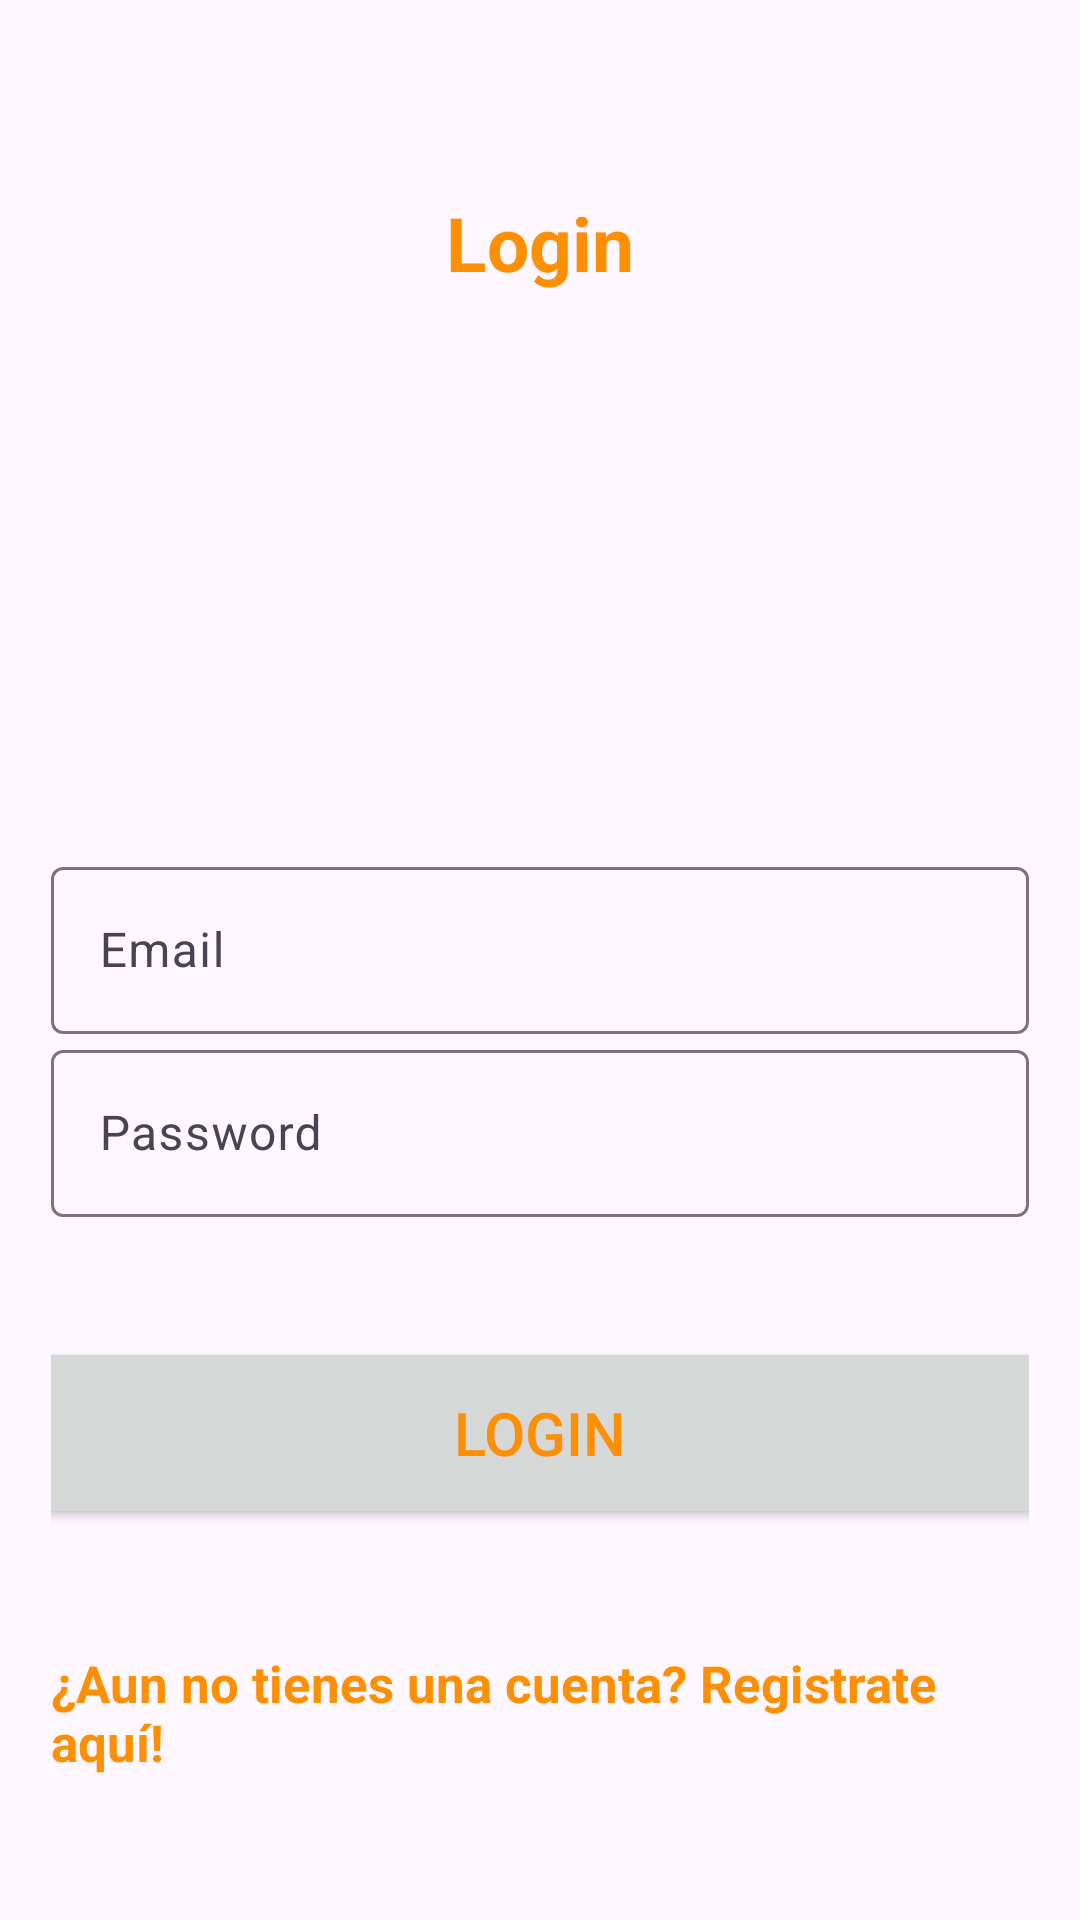

Android layout source for this screen:
<!-- AndroidManifest.xml: application theme Theme.JsioAutenticacion -->
<!-- res/layout/activity_login.xml -->
<?xml version="1.0" encoding="utf-8"?>
<LinearLayout xmlns:android="http://schemas.android.com/apk/res/android"
    xmlns:app="http://schemas.android.com/apk/res-auto"
    xmlns:tools="http://schemas.android.com/tools"
    android:layout_width="match_parent"
    android:layout_height="match_parent"
    android:orientation="vertical"
    android:gravity="center"
    android:padding="17dp"
    tools:context=".Login">


    <TextView
        android:id="@+id/textView"
        android:layout_width="match_parent"
        android:layout_height="wrap_content"
        android:textColor="#FC8F04 "
        android:padding="16dp"
        android:text="@string/login"
        android:textAlignment="center"
        android:textSize="25sp"
        android:textStyle="bold"




        />

    <ImageView
        android:layout_marginTop="75dp"
        android:layout_width="177dp"
        android:layout_height="wrap_content"
        android:layout_marginBottom="75dp"
        android:src="@drawable/logo" />

    <com.google.android.material.textfield.TextInputLayout
        android:layout_marginTop="20dp"
        android:layout_width="match_parent"
        android:layout_height="wrap_content">
        <com.google.android.material.textfield.TextInputEditText
            android:id="@+id/email"
            android:hint="@string/email"
            android:layout_width="match_parent"
            android:layout_height="wrap_content"/>
    </com.google.android.material.textfield.TextInputLayout>


    <com.google.android.material.textfield.TextInputLayout
        android:layout_width="match_parent"
        android:layout_height="wrap_content">
        <com.google.android.material.textfield.TextInputEditText
            android:id="@+id/password"
            android:hint="@string/password"
            android:layout_width="match_parent"
            android:layout_height="wrap_content"/>
    </com.google.android.material.textfield.TextInputLayout>

    <ProgressBar
        android:id="@+id/progressBar"
        android:visibility="gone"
        android:layout_width="wrap_content"
        android:layout_height="wrap_content"/>

    <Button
        android:id="@+id/btnLogin"
        android:layout_width="358dp"
        android:layout_height="64dp"
        android:layout_marginTop="40dp"
        android:text="@string/login"
        android:textColor="#FC8F04 "
        android:textSize="20sp" />

    <TextView

        android:id="@+id/registerNow"
        android:layout_width="match_parent"
        android:layout_height="wrap_content"
        android:layout_marginTop="40dp"
        android:textColor="#FC8F04"
        android:gravity="bottom"
        android:textSize="17sp"
        android:text="@string/aun_no_tienes_una_cuenta_registrate_aqu"
        android:textStyle="bold" />

</LinearLayout>
<!-- resources referenced by this layout -->
<resources>
  <string name="aun_no_tienes_una_cuenta_registrate_aqu">¿Aun no tienes una cuenta? Registrate aquí!</string>
  <string name="email">Email</string>
  <string name="login">Login</string>
  <string name="password">Password</string>
  <style name="Theme.JsioAutenticacion" parent="Base.Theme.JsioAutenticacion" />
  <style name="Base.Theme.JsioAutenticacion" parent="Theme.Material3.DayNight.NoActionBar">
          
          
      </style>
</resources>
